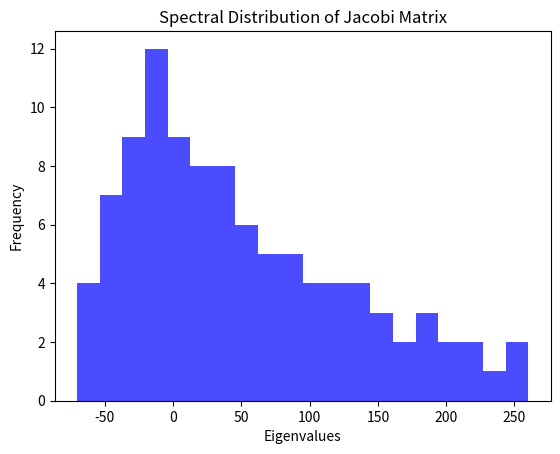

Generate this figure with matplotlib:
import numpy as np
import matplotlib.pyplot as plt

def build_jacobi_matrix(n):
    # Diagonal entries (b_n) - based on asymptotic density
    b = np.linspace(0, 100, n)
    
    # Off-diagonal entries (a_n) - your linear growth formula
    # a_n = 0.82*n + 7.0
    a = 0.82 * np.arange(1, n) + 7.0
    
    # Building the tridiagonal matrix
    J = np.diag(b) + np.diag(a, k=1) + np.diag(a, k=-1)
    return J

# Matrix size N=100
N = 100
J_N = build_jacobi_matrix(N)

# Calculating eigenvalues
eigenvalues = np.linalg.eigvalsh(J_N)

# Plotting the spectral distribution
plt.hist(eigenvalues, bins=20, color='blue', alpha=0.7)
plt.title("Spectral Distribution of Jacobi Matrix")
plt.xlabel("Eigenvalues")
plt.ylabel("Frequency")
plt.show()

# Printing the trace
print(f"Trace of the matrix: {np.trace(J_N)}")
